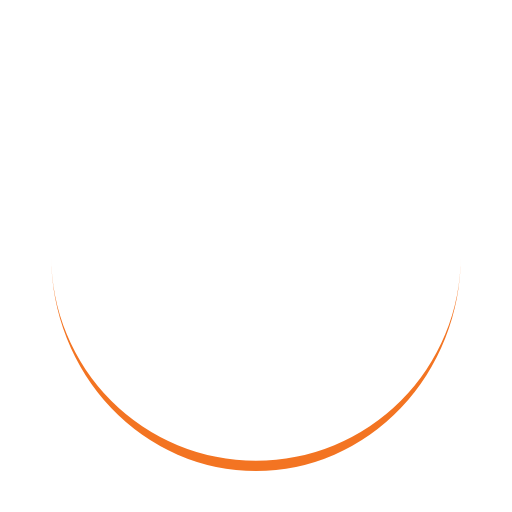
t = 0.00 s
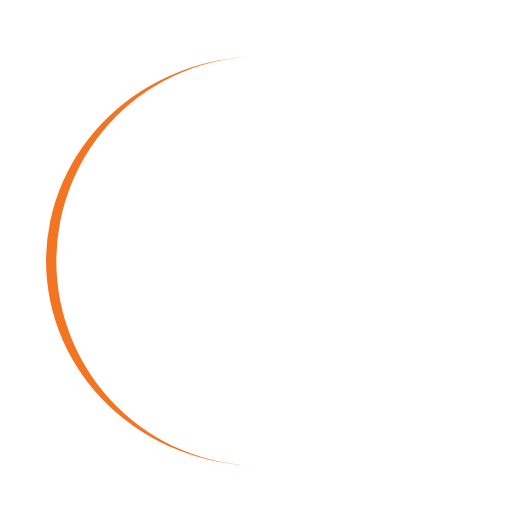
t = 0.25 s
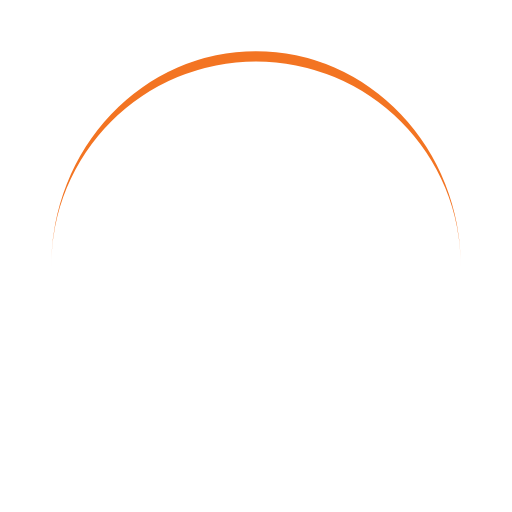
t = 0.50 s
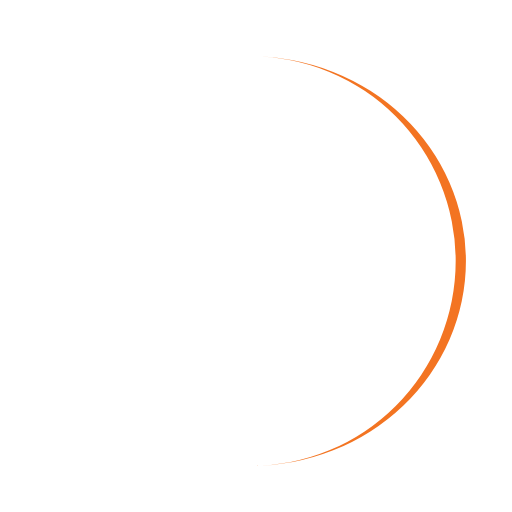
t = 0.75 s

The animated SVG that drew these frames (rendered in a browser with its animation timeline set to each time). Animation: 1 SMIL element (animateTransform=1); one cycle of 1.00 s, repeats indefinitely.

<svg width="200px"  height="200px"  xmlns="http://www.w3.org/2000/svg" viewBox="0 0 100 100" preserveAspectRatio="xMidYMid" class="lds-eclipse" style="background: none;">
    <path ng-attr-d="{{config.pathCmd}}" ng-attr-fill="{{config.color}}" stroke="none" d="M10 50A40 40 0 0 0 90 50A40 42 0 0 1 10 50" fill="#f37422" transform="rotate(150 50 51)">
      <animateTransform attributeName="transform" type="rotate" calcMode="linear" values="0 50 51;360 50 51" keyTimes="0;1" dur="1s" begin="0s" repeatCount="indefinite"></animateTransform>
    </path>
  </svg>